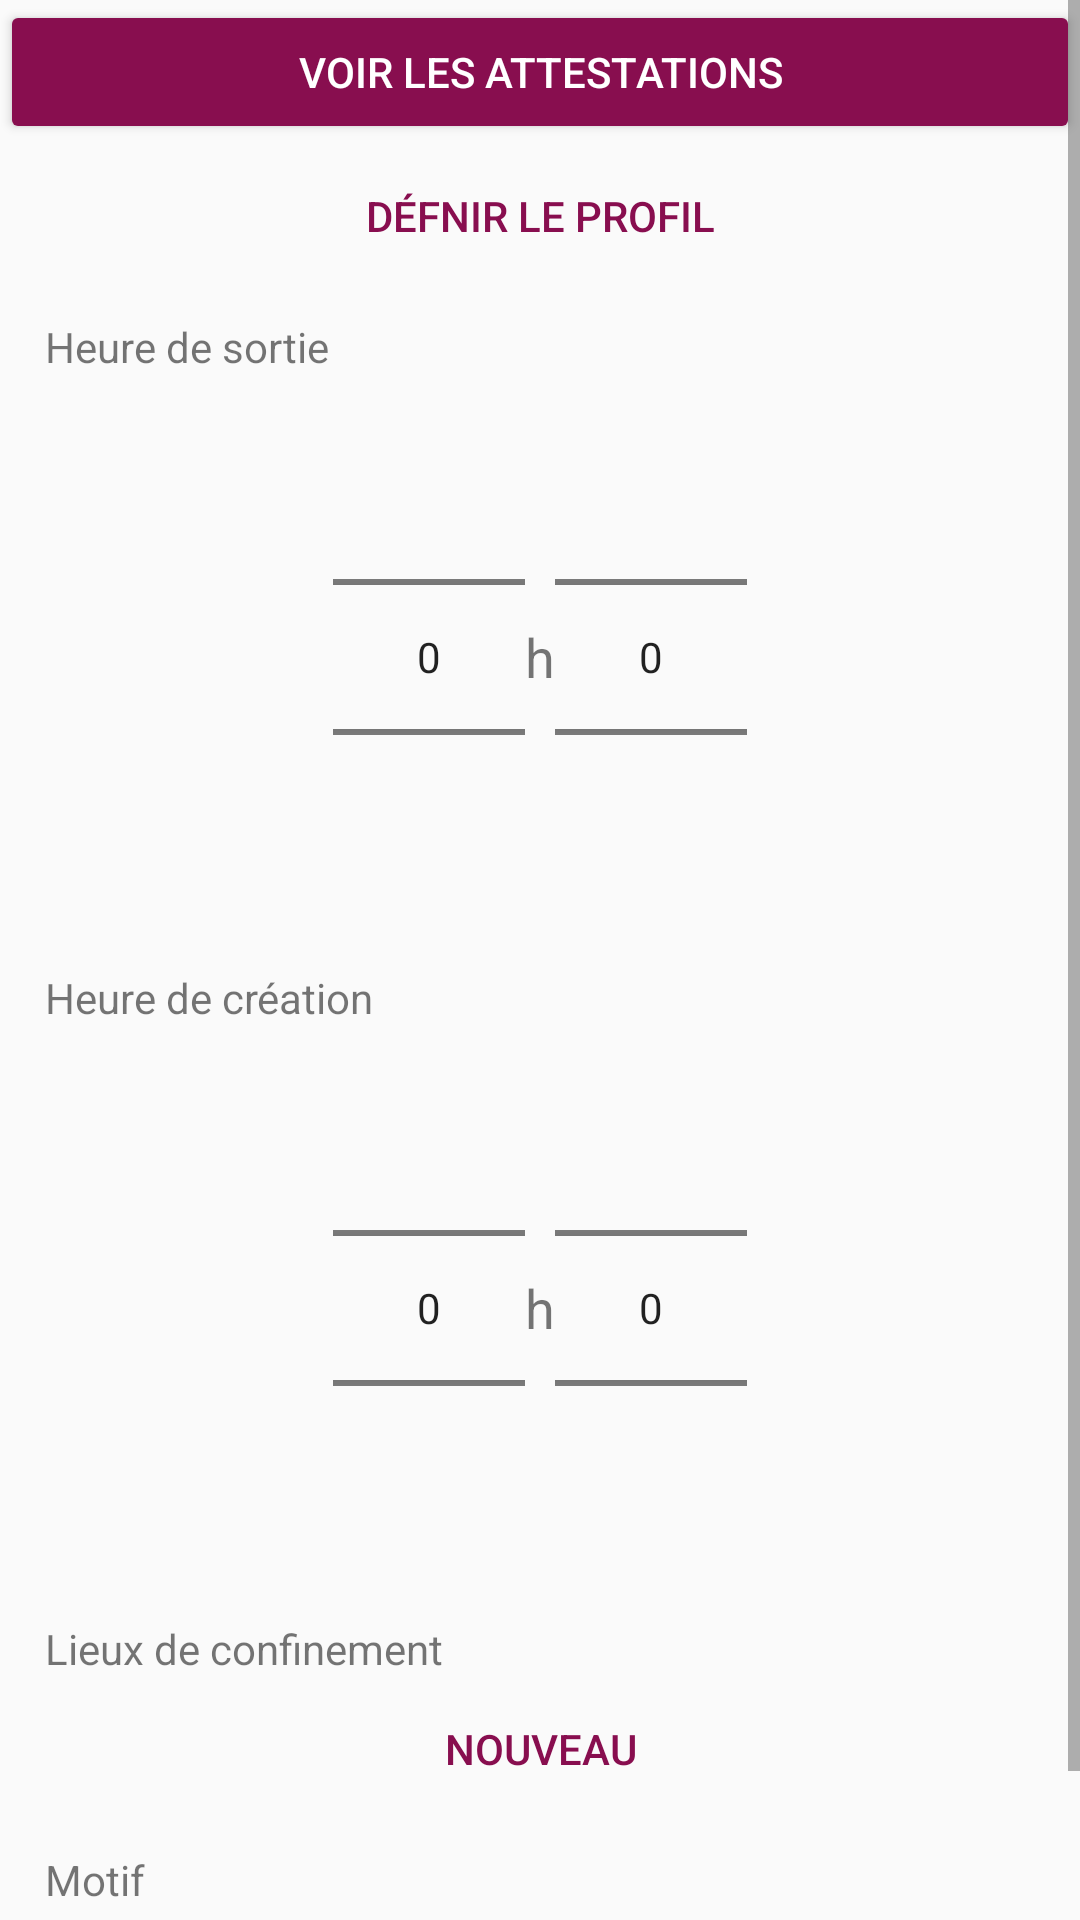

Here is an Android app screen rendered from its layout file. Give the layout XML and the strings, colors and styles it references.
<!-- AndroidManifest.xml: application theme AppTheme -->
<!-- res/layout/layout_generate.xml -->
<?xml version="1.0" encoding="utf-8"?>
<ScrollView xmlns:android="http://schemas.android.com/apk/res/android"
    android:layout_width="match_parent"
    android:layout_height="match_parent">

    <LinearLayout
        android:layout_width="match_parent"
        android:layout_height="wrap_content"
        android:gravity="center_horizontal"
        android:orientation="vertical">

        <Button
            android:id="@+id/btnSeeAttestations"
            style="@style/AppTheme.Button.Colored"
            android:layout_width="match_parent"
            android:layout_height="wrap_content"
            android:text="Voir les attestations" />

        <Button
            android:id="@+id/btnDefineProfile"
            style="@style/AppTheme.Button.BorderLess.Colored"
            android:layout_width="match_parent"
            android:layout_height="wrap_content"
            android:text="Défnir le profil" />

        <TextView
            android:layout_width="match_parent"
            android:layout_height="wrap_content"
            android:layout_marginStart="10dp"
            android:layout_marginTop="10dp"
            android:text="Heure de sortie" />

        <include
            android:id="@+id/usingDateSelector"
            layout="@layout/view_hour_selector" />

        <TextView
            android:layout_width="match_parent"
            android:layout_height="wrap_content"
            android:layout_marginStart="10dp"
            android:layout_marginTop="10dp"
            android:text="Heure de création" />

        <include
            android:id="@+id/createDateSelector"
            layout="@layout/view_hour_selector" />

        <TextView
            android:layout_width="match_parent"
            android:layout_height="wrap_content"
            android:layout_marginStart="10dp"
            android:layout_marginTop="10dp"
            android:text="Lieux de confinement" />

        <RadioGroup
            android:layout_marginStart="10dp"
            android:layout_width="match_parent"
            android:layout_height="wrap_content"
            android:id="@+id/place_selector"/>
        <Button
            android:layout_width="wrap_content"
            android:layout_height="wrap_content"
            android:id="@+id/btn_new_place"
            style="@style/AppTheme.Button.BorderLess.Colored"
            android:text="Nouveau"/>

        <TextView
            android:layout_width="match_parent"
            android:layout_height="wrap_content"
            android:layout_marginStart="10dp"
            android:layout_marginTop="10dp"
            android:text="Motif" />

        <RadioGroup
            android:layout_marginStart="10dp"
            android:layout_width="match_parent"
            android:layout_height="wrap_content"
            android:id="@+id/reason_selector"/>

        <Button
            android:layout_width="match_parent"
            android:layout_height="wrap_content"
            android:layout_marginHorizontal="20dp"
            android:layout_marginTop="10dp"
            android:id="@+id/btn_generate"
            android:text="Générer l'attestation"
            style="@style/AppTheme.Button.Colored"/>

    </LinearLayout>
</ScrollView>
<!-- res/layout/view_hour_selector.xml (included above) -->
<?xml version="1.0" encoding="utf-8"?>
<LinearLayout xmlns:android="http://schemas.android.com/apk/res/android"
    android:layout_width="wrap_content"
    android:layout_height="wrap_content"
    android:padding="4dp"
    android:orientation="horizontal">

    <NumberPicker
        android:layout_width="wrap_content"
        android:layout_height="wrap_content"
        android:id="@+id/hour_picker"/>

    <TextView
        android:layout_width="wrap_content"
        android:layout_height="wrap_content"
        android:text="h"
        android:layout_gravity="center"
        android:textSize="18sp"/>

    <NumberPicker
        android:layout_width="wrap_content"
        android:layout_height="wrap_content"
        android:id="@+id/minute_picker"/>

</LinearLayout>
<!-- resources referenced by this layout -->
<resources>
  <style name="AppTheme.Button.BorderLess.Colored" parent="Widget.AppCompat.Button.Borderless">
          <item name="android:textColor">@color/colorAccent</item>
      </style>
  <style name="AppTheme.Button.Colored" parent="Widget.AppCompat.Button.Colored">
          <item name="android:textColor">#FFFFFFFF</item>
      </style>
  <style name="AppTheme" parent="Theme.AppCompat.Light.DarkActionBar">
          
          <item name="colorPrimary">@color/colorPrimary</item>
          <item name="colorPrimaryDark">@color/colorPrimaryDark</item>
          <item name="colorAccent">@color/colorAccent</item>
      </style>
  <color name="colorAccent">#880e4f</color>
  <color name="colorPrimary">#000091</color>
  <color name="colorPrimaryDark">#000062</color>
</resources>
